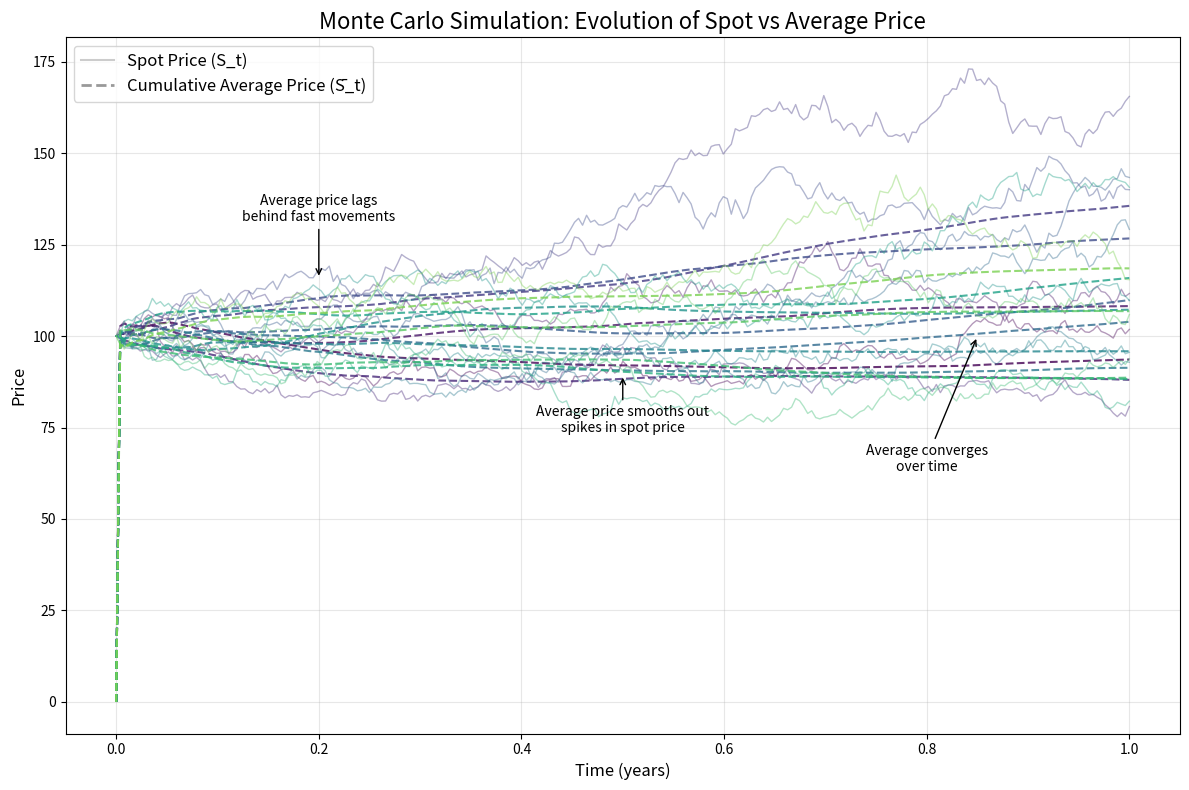

Write Python code to recreate this figure.
import numpy as np
import matplotlib.pyplot as plt
from matplotlib.lines import Line2D
import matplotlib.cm as cm

np.random.seed(42)

S0 = 100  
r = 0.05  
sigma = 0.2  
T = 1.0  
dt = 1/252  
n_steps = int(T / dt) 
n_paths = 15 
time = np.linspace(0, T, n_steps+1)

def simulate_gbm(S0, r, sigma, T, dt, n_steps, n_paths):
    # Initialize arrays
    S = np.zeros((n_paths, n_steps+1))
    S[:, 0] = S0
    
    Z = np.random.normal(0, 1, size=(n_paths, n_steps))
    for t in range(1, n_steps+1):
        S[:, t] = S[:, t-1] * np.exp((r - 0.5 * sigma**2) * dt + sigma * np.sqrt(dt) * Z[:, t-1])
    
    return S

def calculate_average(S):
    S_avg = np.zeros_like(S)
    
    for t in range(1, S.shape[1]):
        S_avg[:, t] = np.mean(S[:, 1:t+1], axis=1)
    
    return S_avg

spot_paths = simulate_gbm(S0, r, sigma, T, dt, n_steps, n_paths)
avg_paths = calculate_average(spot_paths)
colors = cm.viridis(np.linspace(0, 0.8, n_paths))
plt.figure(figsize=(12, 8))

for i in range(n_paths):
    plt.plot(time, spot_paths[i], color=colors[i], alpha=0.4, linewidth=1)
    
    plt.plot(time, avg_paths[i], color=colors[i], alpha=0.8, linewidth=1.5, linestyle='--')

plt.title('Monte Carlo Simulation: Evolution of Spot vs Average Price', fontsize=16)
plt.xlabel('Time (years)', fontsize=12)
plt.ylabel('Price', fontsize=12)
plt.grid(True, alpha=0.3)

legend_elements = [
    Line2D([0], [0], color='gray', alpha=0.4, linewidth=1.5, label='Spot Price (S_t)'),
    Line2D([0], [0], color='gray', alpha=0.8, linewidth=2, linestyle='--', label='Cumulative Average Price (S̄_t)')
]
plt.legend(handles=legend_elements, loc='upper left', fontsize=12)

plt.annotate('Average price smooths out\nspikes in spot price', 
             xy=(0.5, spot_paths.mean() * 0.85), 
             xytext=(0.5, spot_paths.mean() * 0.7),
             arrowprops=dict(arrowstyle='->'),
             fontsize=10, ha='center')

plt.annotate('Average price lags\nbehind fast movements', 
             xy=(0.2, spot_paths.mean() * 1.1), 
             xytext=(0.2, spot_paths.mean() * 1.25),
             arrowprops=dict(arrowstyle='->'),
             fontsize=10, ha='center')

plt.annotate('Average converges\nover time', 
             xy=(0.85, spot_paths.mean() * 0.95), 
             xytext=(0.8, spot_paths.mean() * 0.6),
             arrowprops=dict(arrowstyle='->'),
             fontsize=10, ha='center')


plt.tight_layout()
plt.savefig('spot_vs_average_price.png', dpi=300)
plt.show()
